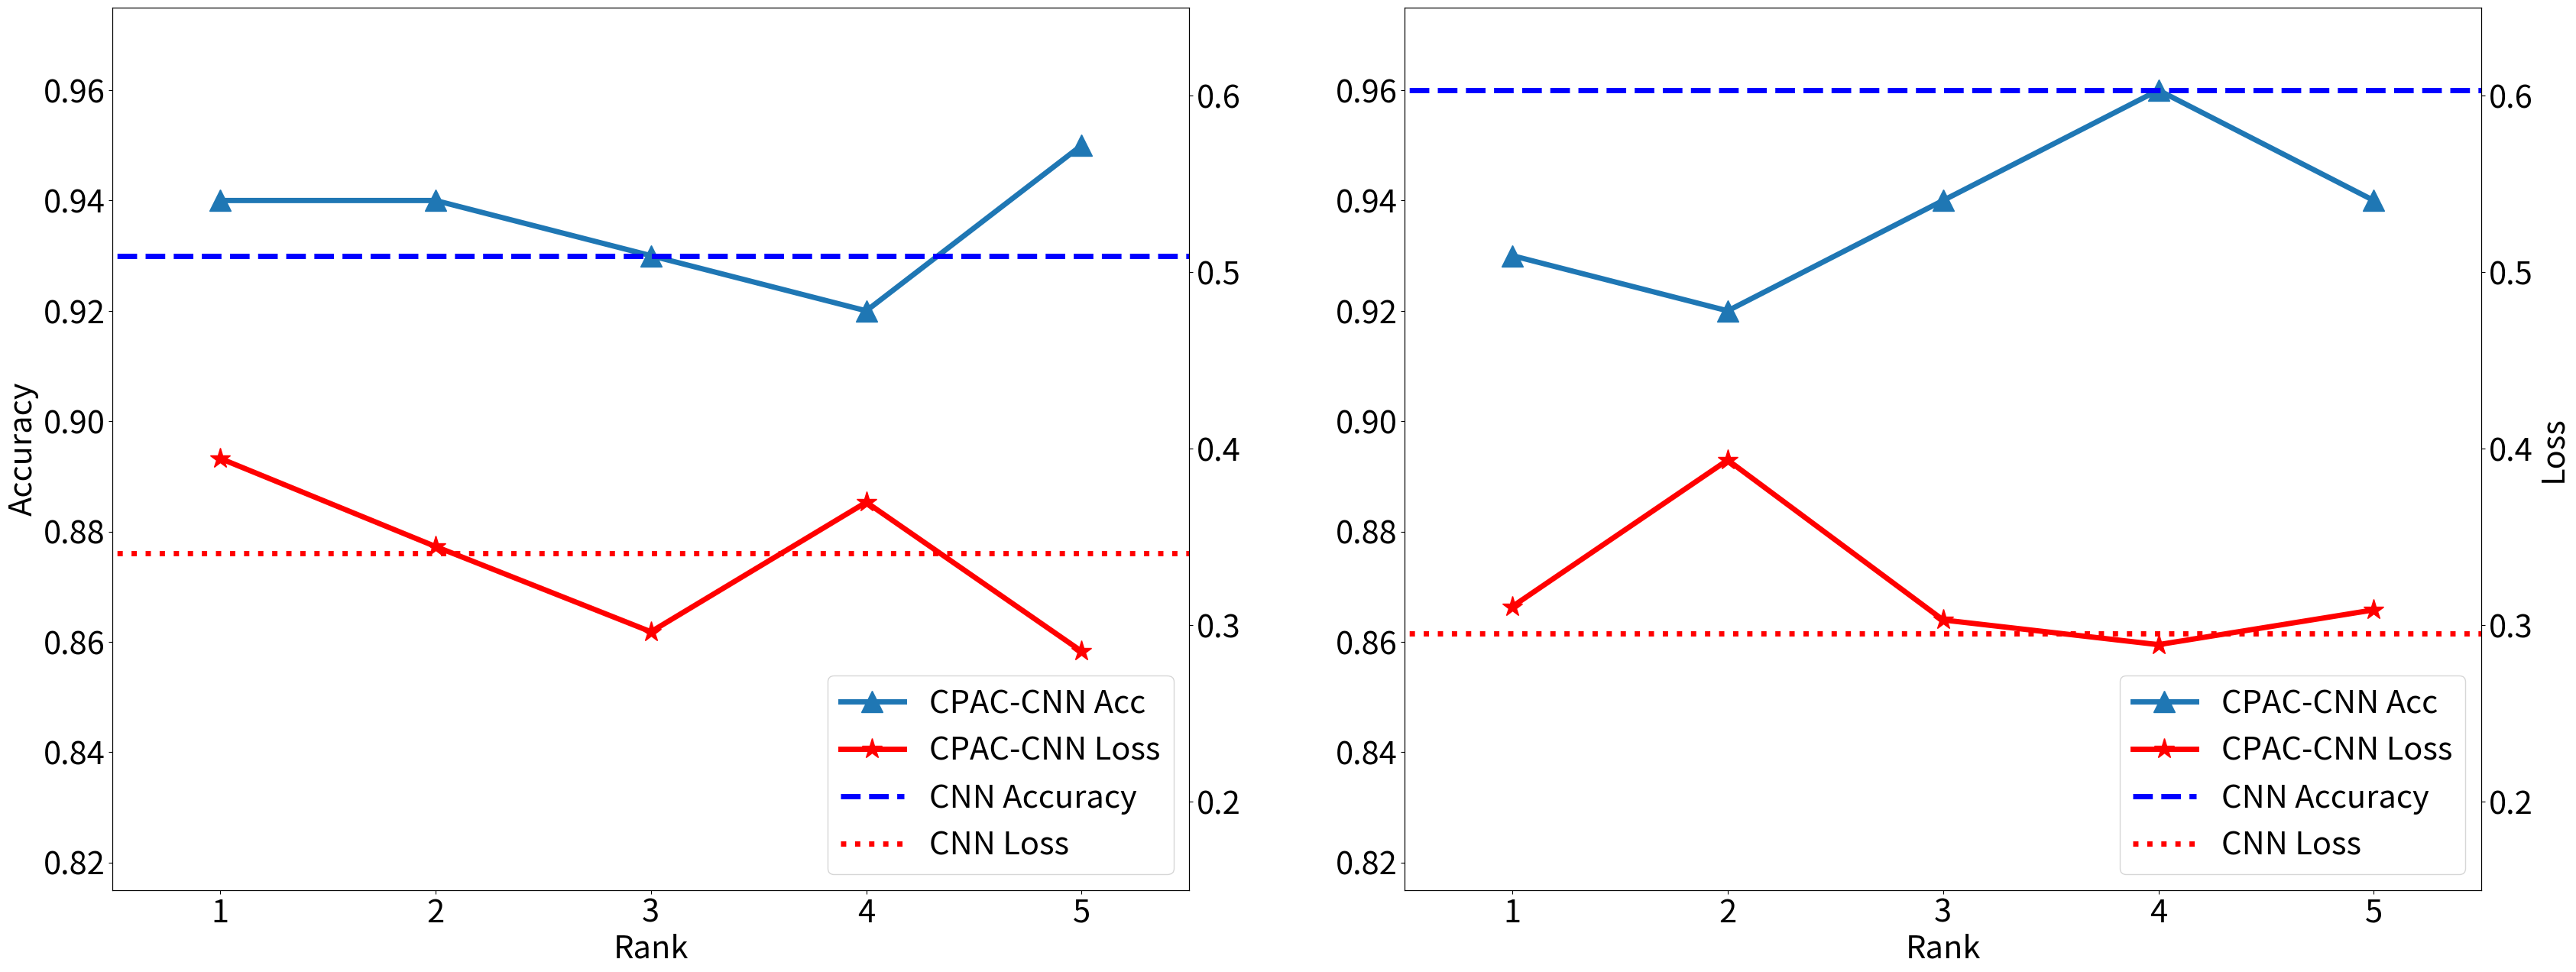
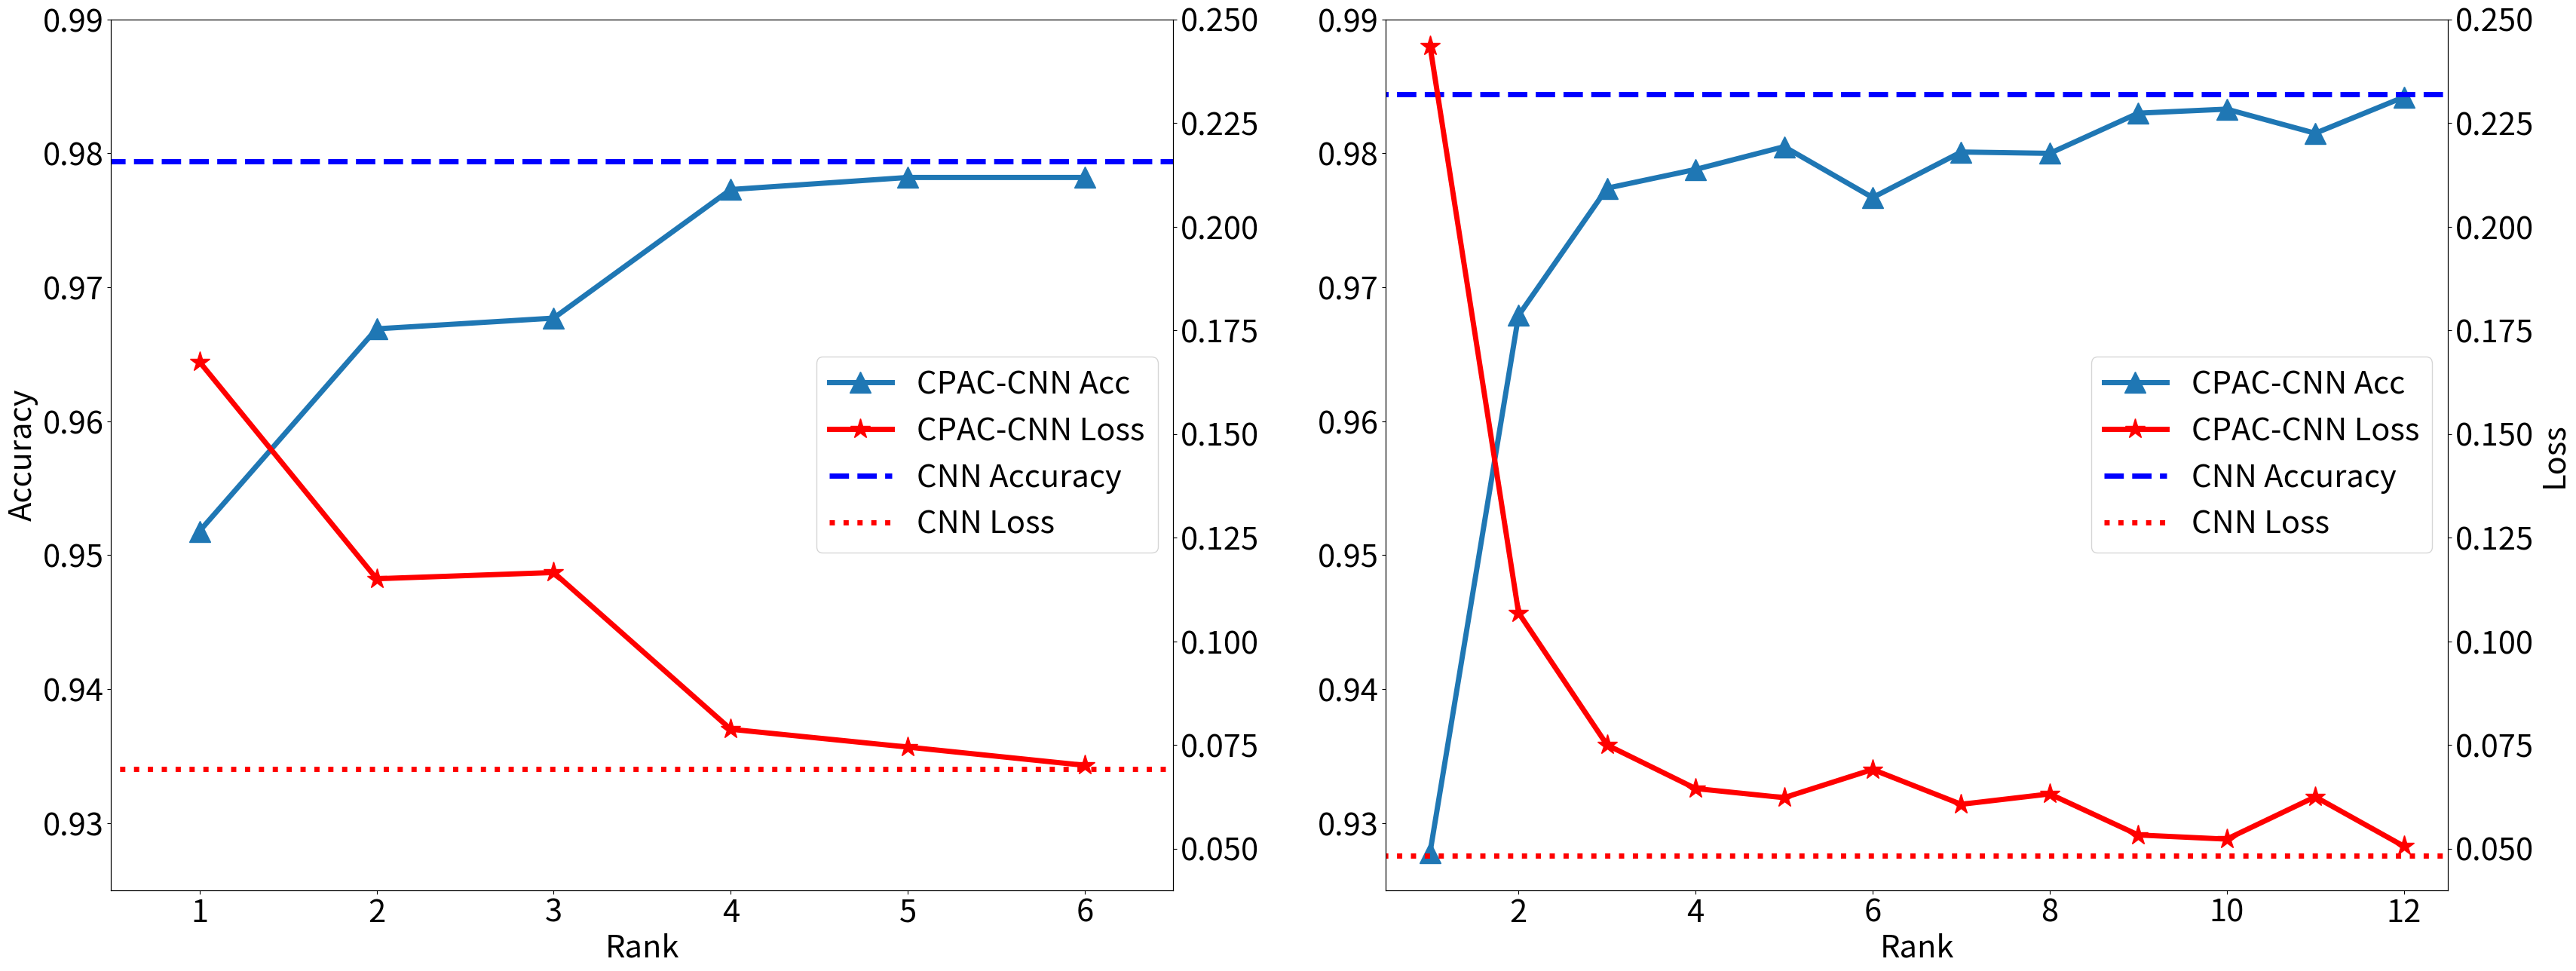

These figures' Python source, in order:
import matplotlib.pyplot as plt
import matplotlib
import numpy as np

#Defect
x1 = [1, 2, 3, 4, 5]
y11 = [0.94, 0.94, 0.93, 0.92, 0.95]
y12 = [0.3945, 0.3446, 0.2963, 0.3697, 0.2852]

x2 = [1, 2, 3, 4, 5]
y21 = [0.93, 0.92, 0.94, 0.96, 0.94]
y22 = [0.3106, 0.3936, 0.3030, 0.2890, 0.3087]

stick_size = 30
label_size = 30
linewid = 5
markersize = 20

matplotlib.rc('xtick', labelsize=stick_size) 
matplotlib.rc('ytick', labelsize=stick_size)

fig = plt.figure(figsize=(40,15))

ax1 = fig.add_subplot(121)
plot1 = ax1.plot(x1, y11, marker='^', linewidth=linewid, markersize=markersize, label='CPAC-CNN Acc')
line1 = ax1.hlines(0.93,0,6,color="b", linewidth=linewid, linestyle="--",label='CNN Accuracy')
ax1.set_ylim([0.815, 0.975])
ax1.set_ylabel('Accuracy', fontsize=label_size)
ax1.set_xlabel('Rank', fontsize=label_size)

ax2 = ax1.twinx()  # this is the important function
plot2 = ax2.plot(x1, y12, 'r', marker='*', linewidth=linewid, markersize=markersize, label='CPAC-CNN Loss')
line2 = ax2.hlines(0.3410,0,6,color="r", linewidth=linewid, linestyle=":", label='CNN Loss')
ax2.set_ylim([0.15, 0.65])
ax2.set_xlim([0.5, 5.5])
#ax2.set_ylabel('Loss', fontsize=label_size)
ax2.set_xlabel('Rank', fontsize=label_size)

lines1 = plot1+plot2+[line1,line2]
ax1.legend(lines1,[l.get_label() for l in lines1], loc='lower right',fontsize=label_size)





ax3 = fig.add_subplot(122)
plot3 = ax3.plot(x2, y21, marker='^', linewidth=linewid, markersize=markersize, label='CPAC-CNN Acc')
line3 = ax3.hlines(0.96,0,6,color="b", linewidth=linewid, linestyle="--",label='CNN Accuracy')
ax3.set_ylim([0.815, 0.975])
#ax3.set_ylabel('Accuracy', fontsize=label_size)
ax3.set_xlabel('Rank', fontsize=label_size)

#ax1.legend(loc='center right',bbox_to_anchor=(1, 0.7))

ax4 = ax3.twinx()  # this is the important function
plot4 = ax4.plot(x2, y22, 'r', marker='*', linewidth=linewid, markersize=markersize, label='CPAC-CNN Loss')
line4 = ax4.hlines(0.2953,0,6,color="r", linewidth=linewid, linestyle=":", label='CNN Loss')
#ax4.set_xlim([1, 6])
ax4.set_ylim([0.15, 0.65])
ax4.set_xlim([0.5, 5.5])
ax4.set_ylabel('Loss', fontsize=label_size)
ax4.set_xlabel('Rank', fontsize=label_size)

#ax2.legend(loc='center right',bbox_to_anchor=(1, 0.7))

lines2 = plot3+plot4+[line3,line4]
ax3.legend(lines2,[l.get_label() for l in lines2], loc='lower right',fontsize=label_size)  

plt.show()

##MNIST
x1 = [1, 2, 3, 4, 5, 6]
y11 = [0.9518, 0.9669, 0.9677, 0.9773, 0.9782, 0.9782]
y12 = [0.1674, 0.1151, 0.1166, 0.0788, 0.0745, 0.0701]

x2 = [1, 2, 3, 4, 5, 6, 7, 8, 9, 10, 11, 12]
y21 = [0.9278, 0.9679, 0.9774, 0.9788, 0.9805, 0.9767, 0.9801, 0.9800, 0.9830, 0.9833, 0.9815, 0.9842]
y22 = [0.2436, 0.1069, 0.0750, 0.0645, 0.0623, 0.0691, 0.0607, 0.0632, 0.0533, 0.0523, 0.0625, 0.0506]

stick_size = 30
label_size = 30
linewid = 5
markersize = 20

matplotlib.rc('xtick', labelsize=stick_size) 
matplotlib.rc('ytick', labelsize=stick_size)

fig = plt.figure(figsize=(40,15))

ax1 = fig.add_subplot(121)
plot1 = ax1.plot(x1, y11, marker='^', linewidth=linewid, markersize=markersize, label='CPAC-CNN Acc')
line1 = ax1.hlines(0.9794,0,7,color="b", linewidth=linewid, linestyle="--",label='CNN Accuracy')
ax1.set_ylim([0.925, 0.990])
ax1.set_ylabel('Accuracy', fontsize=label_size)
ax1.set_xlabel('Rank', fontsize=label_size)

ax2 = ax1.twinx()  # this is the important function
plot2 = ax2.plot(x1, y12, 'r', marker='*', linewidth=linewid, markersize=markersize, label='CPAC-CNN Loss')
line2 = ax2.hlines(0.0693,0,7,color="r", linewidth=linewid, linestyle=":", label='CNN Loss')
ax2.set_ylim([0.040, 0.250])
ax2.set_xlim([0.5, 6.5])
#ax2.set_ylabel('Loss', fontsize=label_size)
ax2.set_xlabel('Rank', fontsize=label_size)

lines1 = plot1+plot2+[line1,line2]
ax1.legend(lines1,[l.get_label() for l in lines1], loc='center right',fontsize=label_size)


ax3 = fig.add_subplot(122)
plot3 = ax3.plot(x2, y21, marker='^', linewidth=linewid, markersize=markersize, label='CPAC-CNN Acc')
line3 = ax3.hlines(0.9844,0,13,color="b", linewidth=linewid, linestyle="--",label='CNN Accuracy')
ax3.set_ylim([0.925, 0.990])
#ax3.set_ylabel('Accuracy', fontsize=label_size)
ax3.set_xlabel('Rank', fontsize=label_size)

#ax1.legend(loc='center right',bbox_to_anchor=(1, 0.7))

ax4 = ax3.twinx()  # this is the important function
plot4 = ax4.plot(x2, y22, 'r', marker='*', linewidth=linewid, markersize=markersize, label='CPAC-CNN Loss')
line4 = ax4.hlines(0.0484,0,13,color="r", linewidth=linewid, linestyle=":", label='CNN Loss')
#ax4.set_xlim([1, 6])
ax4.set_ylim([0.040, 0.250])
ax4.set_xlim([0.5, 12.5])
ax4.set_ylabel('Loss', fontsize=label_size)
ax4.set_xlabel('Rank', fontsize=label_size)

#ax2.legend(loc='center right',bbox_to_anchor=(1, 0.7))

lines2 = plot3+plot4+[line3,line4]
ax3.legend(lines2,[l.get_label() for l in lines2], loc='center right',fontsize=label_size)  

plt.show()